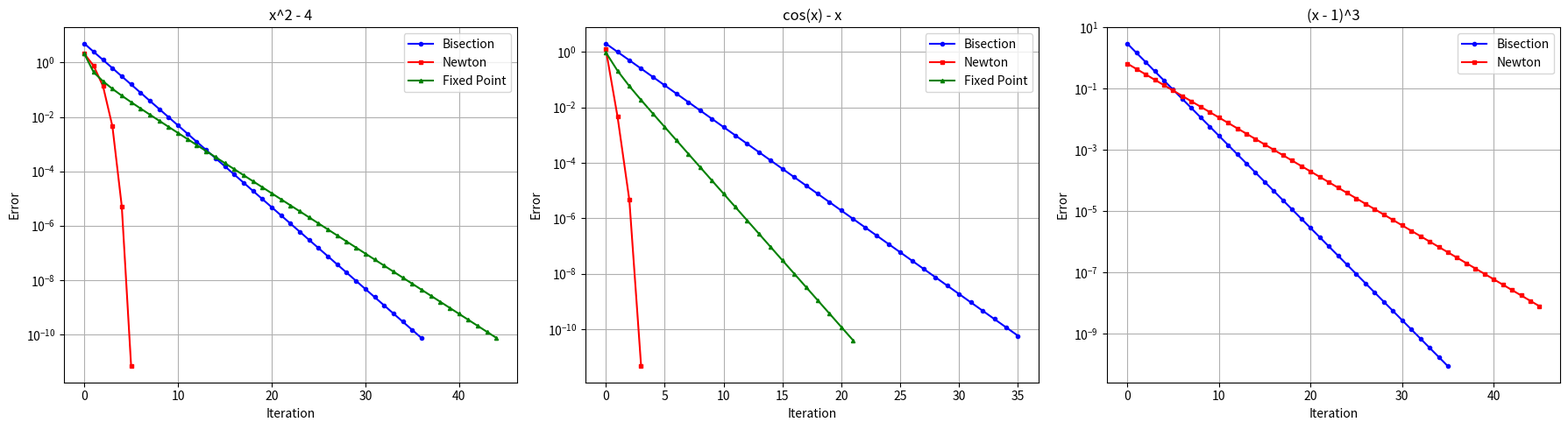

Write Python code to recreate this figure.
import math
import matplotlib.pyplot as plt

tests = [
    {
        "name": "x^2 - 4",
        "f": lambda x: x**2 - 4,
        "df": lambda x: 2 * x,
        "a": 0.0,
        "b": 5.0,
        "x0": 5.0,
        "alpha": -0.1,
    },
    {
        "name": "cos(x) - x",
        "f": lambda x: math.cos(x) - x,
        "df": lambda x: -math.sin(x) - 1,
        "a": 0.0,
        "b": 2.0,
        "x0": 2.0,
        "alpha": 0.4,
    },
    {
        "name": "(x - 1)^3",
        "f": lambda x: (x - 1) ** 3,
        "df": lambda x: 3 * (x - 1) ** 2,
        "a": 0.0,
        "b": 3.0,
        "x0": 3.0,
        "alpha": None,
    },
]

tol = 1e-10
max_iter = 100

fig, axes = plt.subplots(1, len(tests), figsize=(6 * len(tests), 5))
if len(tests) == 1:
    axes = [axes]

for idx, test in enumerate(tests):
    ax = axes[idx]
    f = test["f"]
    df = test["df"]

    bisection_errors = []
    a_bis, b_bis = test["a"], test["b"]
    for i in range(max_iter):
        c = (a_bis + b_bis) / 2
        bisection_errors.append(b_bis - a_bis)
        if b_bis - a_bis < tol:
            break
        if f(a_bis) * f(c) < 0:
            b_bis = c
        else:
            a_bis = c

    newton_errors = []
    x = test["x0"]
    for i in range(max_iter):
        dfx = df(x)
        if abs(dfx) < 1e-15:
            break
        x_new = x - f(x) / dfx
        newton_errors.append(abs(x_new - x))
        if abs(x_new - x) < tol:
            break
        x = x_new

    fp_errors = []
    if test["alpha"] is not None:
        alpha = test["alpha"]
        x = test["x0"]
        for i in range(max_iter):
            x_new = alpha * f(x) + x
            fp_errors.append(abs(x_new - x))
            if abs(x_new - x) < tol:
                break
            x = x_new

    ax.plot(range(len(bisection_errors)), bisection_errors, "b-o", markersize=3, label="Bisection")
    ax.plot(range(len(newton_errors)), newton_errors, "r-s", markersize=3, label="Newton")
    if fp_errors:
        ax.plot(range(len(fp_errors)), fp_errors, "g-^", markersize=3, label="Fixed Point")
    ax.set_xlabel("Iteration")
    ax.set_ylabel("Error")
    ax.set_yscale("log")
    ax.set_title(test["name"])
    ax.legend()
    ax.grid(True)

plt.tight_layout()
plt.show()
